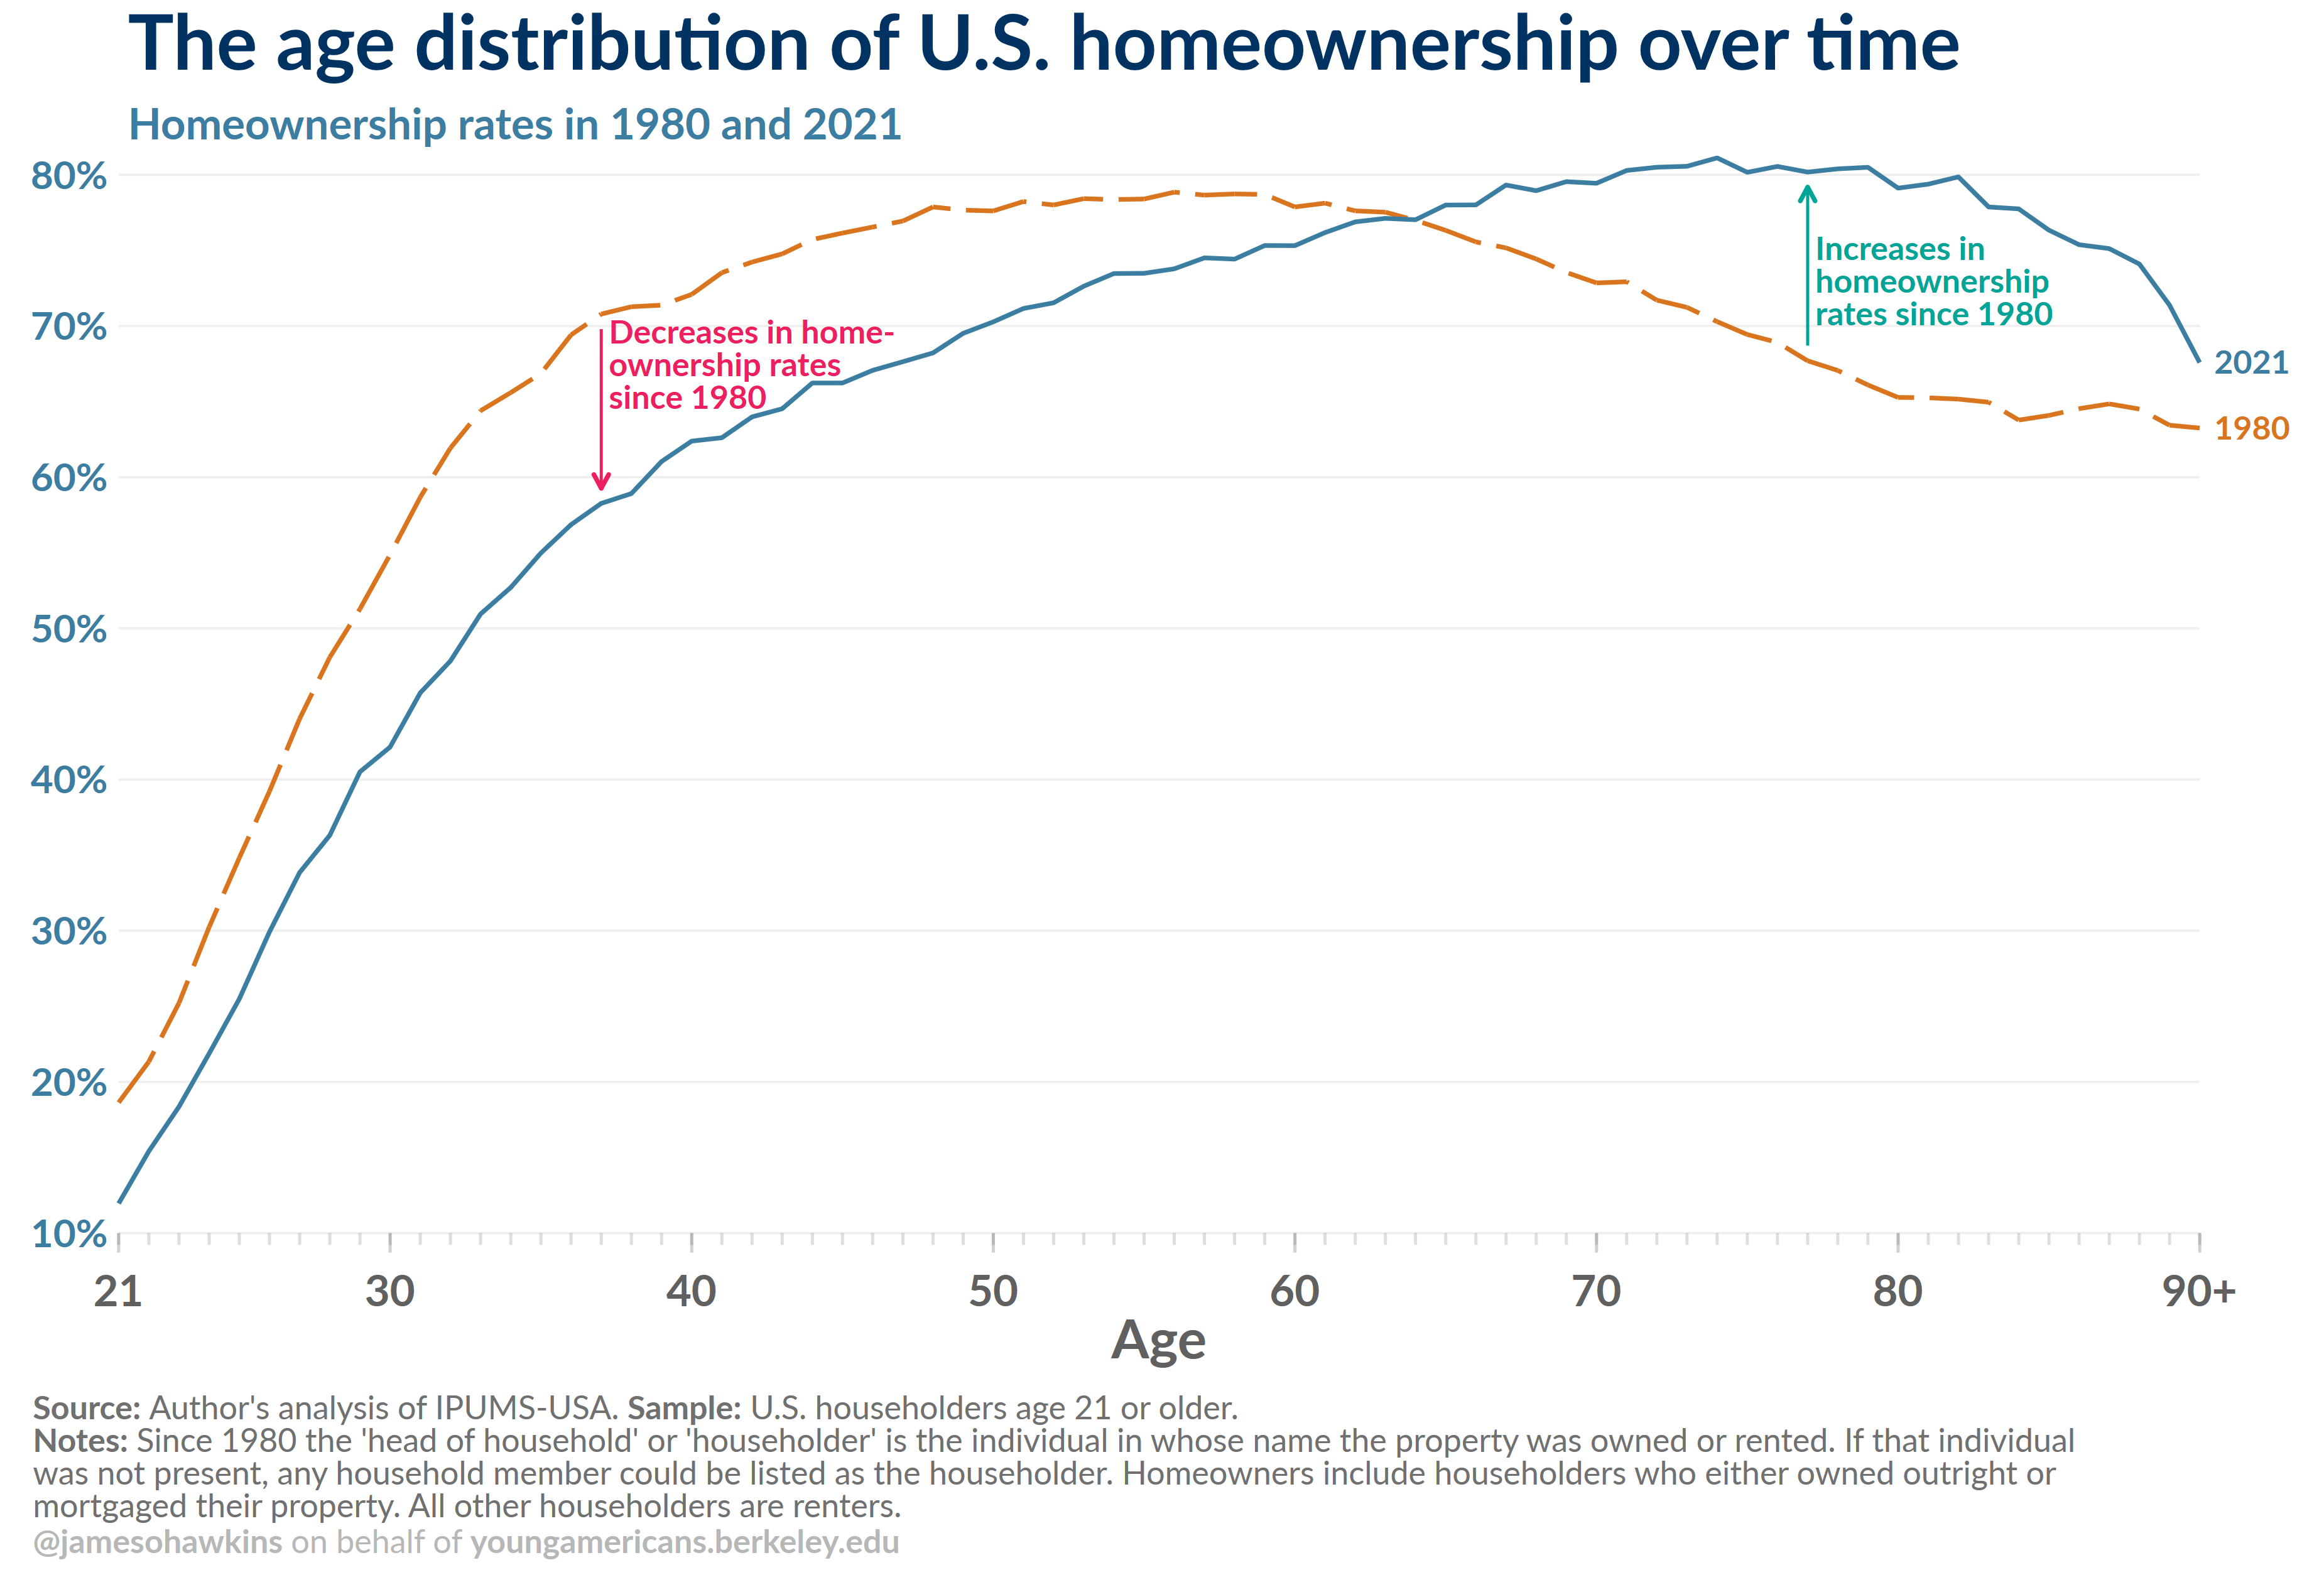

Source data for this figure (header and first rows):
age, ownd1970, ownd1980, ownd1990, ownd2000, ownd2001, ownd2002, ownd2003, ownd2004, ownd2005, ownd2006, ownd2007, ownd2008, ownd2009, ownd2010, ownd2011, ownd2012, ownd2013, ownd2014, ownd2015, ownd2016, ownd2017, ownd2018, ownd2019
21, 0.1606, 0.1863, 0.1231, 0.1449, 0.1409, 0.1439, 0.1454, 0.1514, 0.1349, 0.1275, 0.1276, 0.1156, 0.1144, 0.1088, 0.09559, 0.09249, 0.09442, 0.09597, 0.09512, 0.08787, 0.1003, 0.1106, 0.1111
22, 0.1816, 0.2133, 0.1423, 0.1846, 0.1604, 0.1679, 0.18, 0.1588, 0.1488, 0.1607, 0.1686, 0.1446, 0.1418, 0.1259, 0.1194, 0.1073, 0.1038, 0.1011, 0.1164, 0.1123, 0.122, 0.1251, 0.1393
23, 0.221, 0.2522, 0.1758, 0.1988, 0.1965, 0.2077, 0.1952, 0.1957, 0.1976, 0.2037, 0.1913, 0.1798, 0.1629, 0.1615, 0.1519, 0.1411, 0.1364, 0.1388, 0.1386, 0.1467, 0.1533, 0.1567, 0.1608
24, 0.2667, 0.3024, 0.2134, 0.2349, 0.229, 0.2473, 0.227, 0.2453, 0.2524, 0.2496, 0.2463, 0.2345, 0.2192, 0.2127, 0.1806, 0.1779, 0.1797, 0.1667, 0.1754, 0.1677, 0.1957, 0.19, 0.2057
25, 0.3119, 0.3481, 0.2596, 0.2625, 0.2665, 0.2922, 0.2894, 0.3024, 0.2996, 0.3046, 0.3023, 0.2822, 0.2587, 0.2423, 0.2298, 0.2214, 0.2104, 0.2033, 0.2184, 0.2044, 0.2074, 0.2207, 0.2216
26, 0.3802, 0.3922, 0.3069, 0.3053, 0.3261, 0.3227, 0.3474, 0.3494, 0.3418, 0.3484, 0.3555, 0.3246, 0.308, 0.2954, 0.2884, 0.2574, 0.2415, 0.2428, 0.2484, 0.2517, 0.2611, 0.268, 0.2637
27, 0.4236, 0.4402, 0.3504, 0.3744, 0.3425, 0.3708, 0.3869, 0.3938, 0.39, 0.3877, 0.3848, 0.3826, 0.3492, 0.3325, 0.3218, 0.2988, 0.2929, 0.284, 0.2885, 0.2858, 0.2887, 0.2995, 0.3015
28, 0.4568, 0.4809, 0.3968, 0.3969, 0.395, 0.4023, 0.4094, 0.4178, 0.4248, 0.431, 0.4185, 0.4052, 0.3795, 0.3812, 0.3532, 0.3381, 0.3314, 0.3294, 0.3189, 0.3181, 0.3338, 0.3295, 0.3375
29, 0.5005, 0.5128, 0.4354, 0.4377, 0.4415, 0.4396, 0.4518, 0.4577, 0.4655, 0.4681, 0.4693, 0.4381, 0.4198, 0.4062, 0.389, 0.3703, 0.3602, 0.354, 0.3559, 0.3581, 0.3794, 0.3712, 0.3635
30, 0.528, 0.5488, 0.4667, 0.4824, 0.4673, 0.4694, 0.4592, 0.4871, 0.4869, 0.4792, 0.4843, 0.466, 0.4393, 0.4235, 0.4085, 0.3948, 0.392, 0.3889, 0.3861, 0.3772, 0.3952, 0.3936, 0.3903
31, 0.5668, 0.5867, 0.509, 0.5235, 0.4962, 0.5126, 0.5045, 0.5087, 0.5204, 0.5092, 0.5165, 0.4927, 0.4814, 0.4588, 0.4432, 0.4238, 0.4178, 0.4137, 0.4156, 0.4246, 0.4359, 0.4324, 0.4358
32, 0.5888, 0.6192, 0.5274, 0.5196, 0.5347, 0.5346, 0.5493, 0.5464, 0.5419, 0.5407, 0.5314, 0.5156, 0.4994, 0.4842, 0.4731, 0.4511, 0.4435, 0.4523, 0.4381, 0.4472, 0.4603, 0.4538, 0.4577
33, 0.6123, 0.644, 0.5544, 0.5219, 0.5608, 0.5623, 0.574, 0.5676, 0.5592, 0.5607, 0.5637, 0.5435, 0.5276, 0.5082, 0.4932, 0.4698, 0.4625, 0.4607, 0.4633, 0.4598, 0.4857, 0.4854, 0.481
34, 0.6265, 0.656, 0.5783, 0.5788, 0.5771, 0.5856, 0.587, 0.5743, 0.5769, 0.5843, 0.5787, 0.5645, 0.5433, 0.5268, 0.5105, 0.4929, 0.4921, 0.4666, 0.4709, 0.4833, 0.4978, 0.4976, 0.5069
35, 0.6441, 0.6685, 0.5916, 0.5686, 0.5911, 0.5883, 0.5991, 0.5945, 0.598, 0.5868, 0.5834, 0.5659, 0.5607, 0.5498, 0.5278, 0.5095, 0.4996, 0.4897, 0.4909, 0.4935, 0.5097, 0.5185, 0.5251
36, 0.6562, 0.6941, 0.6149, 0.6331, 0.6121, 0.6265, 0.6148, 0.6217, 0.6222, 0.6166, 0.6151, 0.5964, 0.58, 0.5697, 0.5457, 0.5309, 0.5278, 0.5154, 0.5243, 0.5153, 0.531, 0.5351, 0.5374
37, 0.6611, 0.7079, 0.6339, 0.6566, 0.6317, 0.6378, 0.6512, 0.6488, 0.6364, 0.6378, 0.631, 0.6182, 0.6036, 0.5785, 0.5667, 0.5487, 0.5348, 0.5355, 0.5294, 0.5398, 0.5529, 0.5485, 0.5675
38, 0.6812, 0.7127, 0.644, 0.6463, 0.6441, 0.6572, 0.6463, 0.6545, 0.6525, 0.6465, 0.6403, 0.6314, 0.6182, 0.5989, 0.5884, 0.5631, 0.5519, 0.549, 0.5419, 0.5448, 0.561, 0.5669, 0.5711
39, 0.6803, 0.7138, 0.6616, 0.6687, 0.6559, 0.6648, 0.6754, 0.6751, 0.6605, 0.6539, 0.6523, 0.6482, 0.6366, 0.6228, 0.597, 0.5781, 0.5701, 0.5577, 0.5529, 0.5637, 0.5712, 0.5783, 0.5835
40, 0.6967, 0.7209, 0.6673, 0.6615, 0.6582, 0.6657, 0.6703, 0.6716, 0.6641, 0.6663, 0.6515, 0.6543, 0.635, 0.6311, 0.614, 0.5867, 0.5772, 0.5682, 0.5648, 0.5685, 0.5769, 0.563, 0.58
41, 0.7072, 0.7353, 0.691, 0.6781, 0.689, 0.6878, 0.6938, 0.6985, 0.6876, 0.6853, 0.6736, 0.6664, 0.6718, 0.6459, 0.6257, 0.6148, 0.6065, 0.593, 0.5864, 0.5892, 0.6085, 0.6026, 0.6051
42, 0.7074, 0.7423, 0.7, 0.7072, 0.691, 0.7012, 0.6955, 0.6932, 0.689, 0.6884, 0.6856, 0.6723, 0.6657, 0.6528, 0.6328, 0.6169, 0.6174, 0.6089, 0.5969, 0.6007, 0.6051, 0.6054, 0.6154
43, 0.7227, 0.7477, 0.7149, 0.7035, 0.7127, 0.7107, 0.7062, 0.712, 0.6957, 0.7033, 0.6964, 0.6932, 0.6716, 0.6705, 0.6452, 0.64, 0.6293, 0.619, 0.6087, 0.6003, 0.6151, 0.6306, 0.6218
44, 0.7138, 0.7572, 0.7198, 0.7178, 0.714, 0.7043, 0.7155, 0.7126, 0.7139, 0.7083, 0.7048, 0.6986, 0.6876, 0.6637, 0.6501, 0.651, 0.6412, 0.6408, 0.6291, 0.6347, 0.6347, 0.6428, 0.6316
45, 0.7289, 0.7615, 0.7187, 0.7235, 0.7156, 0.7133, 0.7193, 0.7245, 0.7128, 0.7169, 0.7149, 0.7071, 0.6883, 0.6835, 0.6612, 0.66, 0.651, 0.6426, 0.6425, 0.6412, 0.6354, 0.6388, 0.6352
46, 0.7297, 0.7655, 0.7379, 0.7376, 0.7298, 0.7271, 0.7402, 0.7408, 0.7328, 0.7152, 0.7222, 0.718, 0.7018, 0.6952, 0.6799, 0.6714, 0.6662, 0.6525, 0.6551, 0.653, 0.665, 0.6605, 0.6548
47, 0.7336, 0.7694, 0.7467, 0.7364, 0.7284, 0.7458, 0.7352, 0.7323, 0.7295, 0.7318, 0.7261, 0.7271, 0.7126, 0.6997, 0.6963, 0.6796, 0.6749, 0.6679, 0.6592, 0.6634, 0.668, 0.6754, 0.665
48, 0.7302, 0.7788, 0.7461, 0.7475, 0.7365, 0.7517, 0.742, 0.7445, 0.7395, 0.7388, 0.7338, 0.7253, 0.7184, 0.7026, 0.6913, 0.6939, 0.6838, 0.671, 0.6711, 0.6682, 0.6757, 0.6799, 0.6756
49, 0.7304, 0.7767, 0.7541, 0.7703, 0.7466, 0.7565, 0.7554, 0.7498, 0.7375, 0.7523, 0.7404, 0.7404, 0.7282, 0.7128, 0.7081, 0.7036, 0.6895, 0.6839, 0.6779, 0.6775, 0.6771, 0.6935, 0.6877
50, 0.7261, 0.7761, 0.7523, 0.7452, 0.7516, 0.762, 0.7558, 0.7527, 0.7499, 0.751, 0.7452, 0.7417, 0.7311, 0.7208, 0.7192, 0.7019, 0.699, 0.6867, 0.6845, 0.6811, 0.686, 0.6882, 0.6886
51, 0.731, 0.7824, 0.7748, 0.749, 0.7593, 0.7737, 0.7587, 0.7555, 0.7546, 0.7559, 0.7523, 0.7487, 0.7406, 0.7306, 0.721, 0.7172, 0.7052, 0.7052, 0.7012, 0.698, 0.7039, 0.6994, 0.6975
52, 0.7386, 0.7801, 0.7711, 0.7702, 0.7692, 0.7636, 0.7569, 0.766, 0.7679, 0.7599, 0.7567, 0.7487, 0.7488, 0.7381, 0.7294, 0.7227, 0.7109, 0.7036, 0.7072, 0.7081, 0.7119, 0.7015, 0.7049
53, 0.7373, 0.7842, 0.7748, 0.779, 0.7748, 0.7652, 0.7771, 0.778, 0.7717, 0.761, 0.7699, 0.7554, 0.7546, 0.7417, 0.7368, 0.7251, 0.7202, 0.7122, 0.7092, 0.7074, 0.714, 0.7103, 0.7201
54, 0.7318, 0.7837, 0.7779, 0.7655, 0.7821, 0.7851, 0.782, 0.7871, 0.786, 0.7767, 0.7753, 0.7605, 0.7542, 0.7473, 0.7369, 0.7312, 0.7282, 0.7166, 0.7208, 0.7205, 0.7151, 0.7137, 0.7248
55, 0.7258, 0.784, 0.7828, 0.7787, 0.7746, 0.7871, 0.7866, 0.7987, 0.7769, 0.7725, 0.7765, 0.7653, 0.7613, 0.7581, 0.739, 0.7407, 0.7323, 0.7285, 0.7187, 0.7223, 0.7222, 0.7218, 0.7246
56, 0.7365, 0.7885, 0.7874, 0.8022, 0.777, 0.7879, 0.7928, 0.7995, 0.7836, 0.78, 0.7809, 0.7739, 0.7741, 0.7641, 0.7494, 0.742, 0.738, 0.7336, 0.7299, 0.7276, 0.7307, 0.7376, 0.7347
57, 0.7268, 0.7866, 0.7915, 0.816, 0.8015, 0.7947, 0.7988, 0.7987, 0.7964, 0.7851, 0.782, 0.7739, 0.7705, 0.763, 0.7601, 0.7529, 0.7505, 0.7401, 0.7401, 0.7349, 0.7352, 0.7371, 0.741
58, 0.7149, 0.7874, 0.797, 0.8011, 0.8047, 0.7943, 0.8001, 0.8047, 0.7965, 0.7947, 0.7897, 0.7793, 0.7805, 0.7729, 0.7667, 0.7518, 0.7475, 0.7482, 0.7433, 0.7453, 0.7423, 0.741, 0.7415
59, 0.7147, 0.787, 0.8016, 0.8141, 0.7968, 0.8078, 0.8156, 0.7974, 0.7871, 0.8091, 0.8002, 0.7929, 0.7876, 0.7765, 0.7669, 0.7614, 0.7602, 0.756, 0.7456, 0.7451, 0.746, 0.7494, 0.7426
60, 0.7176, 0.7788, 0.7984, 0.8345, 0.7872, 0.8029, 0.8102, 0.793, 0.8021, 0.7943, 0.8014, 0.7932, 0.7917, 0.7829, 0.7788, 0.7684, 0.7588, 0.7499, 0.7571, 0.7432, 0.7495, 0.7447, 0.7457
61, 0.7125, 0.7813, 0.806, 0.82, 0.8055, 0.8067, 0.8073, 0.8067, 0.8104, 0.8071, 0.8049, 0.8024, 0.8011, 0.7951, 0.7808, 0.7778, 0.7684, 0.7654, 0.7652, 0.7541, 0.7643, 0.7582, 0.7617
62, 0.7028, 0.7762, 0.7989, 0.798, 0.8098, 0.8085, 0.812, 0.8088, 0.8092, 0.8065, 0.8052, 0.8062, 0.8045, 0.8, 0.7884, 0.7797, 0.7782, 0.7661, 0.7621, 0.7598, 0.7613, 0.7643, 0.7593
63, 0.7115, 0.7753, 0.8061, 0.8173, 0.8137, 0.8152, 0.811, 0.8104, 0.808, 0.8105, 0.8026, 0.8017, 0.8018, 0.8004, 0.7995, 0.7866, 0.7859, 0.7756, 0.775, 0.7718, 0.7743, 0.7603, 0.765
64, 0.7002, 0.7699, 0.8005, 0.8172, 0.8135, 0.8292, 0.8218, 0.8034, 0.8154, 0.8114, 0.8138, 0.8078, 0.7987, 0.8007, 0.8032, 0.7933, 0.7807, 0.7699, 0.7759, 0.7716, 0.7717, 0.7748, 0.7745
65, 0.6911, 0.7633, 0.7948, 0.8282, 0.8076, 0.8048, 0.8127, 0.8087, 0.8067, 0.8066, 0.8161, 0.8108, 0.8092, 0.7949, 0.7975, 0.7991, 0.7898, 0.7808, 0.7833, 0.7799, 0.776, 0.7729, 0.7758
66, 0.6937, 0.7557, 0.7984, 0.8117, 0.8213, 0.8257, 0.8312, 0.8166, 0.8217, 0.8101, 0.8099, 0.8155, 0.8161, 0.8096, 0.8006, 0.7991, 0.803, 0.7908, 0.7872, 0.7868, 0.7836, 0.7925, 0.7823
67, 0.6908, 0.7517, 0.7941, 0.8412, 0.8114, 0.8125, 0.8234, 0.8173, 0.8122, 0.8207, 0.8097, 0.8104, 0.8144, 0.8126, 0.8046, 0.8063, 0.7949, 0.8027, 0.7903, 0.7917, 0.7911, 0.7866, 0.7898
68, 0.6962, 0.7444, 0.7939, 0.8261, 0.8136, 0.8053, 0.8209, 0.8312, 0.8233, 0.8212, 0.8088, 0.8114, 0.8089, 0.814, 0.8123, 0.8076, 0.8006, 0.7986, 0.8001, 0.801, 0.8003, 0.7912, 0.784
69, 0.6663, 0.7354, 0.7929, 0.8077, 0.8149, 0.8198, 0.8157, 0.8267, 0.8106, 0.8213, 0.8178, 0.814, 0.8124, 0.8208, 0.8147, 0.8134, 0.8076, 0.799, 0.7957, 0.8013, 0.7984, 0.8024, 0.7971
70, 0.6663, 0.7286, 0.7757, 0.801, 0.8063, 0.8192, 0.8248, 0.8225, 0.8167, 0.8082, 0.8126, 0.8124, 0.8127, 0.8155, 0.808, 0.8119, 0.8096, 0.7978, 0.7976, 0.7941, 0.8029, 0.7975, 0.8031
71, 0.677, 0.7293, 0.7811, 0.8251, 0.8178, 0.8223, 0.8248, 0.8211, 0.8304, 0.8178, 0.819, 0.8134, 0.8113, 0.8121, 0.8087, 0.8136, 0.8162, 0.8139, 0.8058, 0.7943, 0.8016, 0.8154, 0.8057
72, 0.6873, 0.7171, 0.7773, 0.83, 0.8051, 0.8165, 0.8149, 0.8201, 0.8142, 0.8146, 0.8236, 0.8139, 0.8113, 0.8154, 0.8182, 0.802, 0.804, 0.8089, 0.8061, 0.7994, 0.806, 0.799, 0.801
73, 0.6729, 0.7123, 0.7683, 0.8112, 0.8112, 0.8027, 0.8217, 0.8425, 0.8119, 0.8125, 0.8144, 0.8077, 0.8211, 0.8073, 0.819, 0.8122, 0.8042, 0.8059, 0.8076, 0.8117, 0.81, 0.808, 0.7983
74, 0.6806, 0.7029, 0.7643, 0.8231, 0.8028, 0.8087, 0.8105, 0.81, 0.8078, 0.8111, 0.8172, 0.8217, 0.8179, 0.8121, 0.8048, 0.8131, 0.8083, 0.798, 0.8066, 0.7885, 0.8118, 0.8093, 0.7981
75, 0.6711, 0.6944, 0.7493, 0.8018, 0.798, 0.8187, 0.8022, 0.8092, 0.8128, 0.8088, 0.8104, 0.8155, 0.8132, 0.7975, 0.809, 0.8017, 0.7998, 0.8042, 0.8003, 0.8021, 0.811, 0.8124, 0.8055
76, 0.6749, 0.6891, 0.7449, 0.8074, 0.7984, 0.8125, 0.8157, 0.8054, 0.8085, 0.8122, 0.8077, 0.8128, 0.8058, 0.81, 0.8005, 0.8143, 0.8011, 0.8034, 0.8074, 0.8052, 0.8067, 0.8105, 0.8103
77, 0.672, 0.677, 0.7374, 0.7839, 0.7967, 0.7973, 0.8033, 0.8094, 0.8037, 0.8081, 0.8041, 0.8103, 0.8089, 0.8017, 0.8078, 0.8112, 0.7984, 0.8068, 0.8013, 0.7999, 0.8142, 0.8094, 0.8052
78, 0.6664, 0.6706, 0.7278, 0.779, 0.7877, 0.7914, 0.7978, 0.8022, 0.7988, 0.8078, 0.7992, 0.8055, 0.8084, 0.8003, 0.8017, 0.8088, 0.8078, 0.8027, 0.7966, 0.7985, 0.8022, 0.7943, 0.7998
79, 0.6601, 0.661, 0.7162, 0.804, 0.7857, 0.7679, 0.7995, 0.7796, 0.7904, 0.7917, 0.7914, 0.7932, 0.8102, 0.7995, 0.7981, 0.7994, 0.7953, 0.795, 0.7935, 0.7948, 0.8029, 0.7941, 0.7908
80, 0.6529, 0.6528, 0.7017, 0.7613, 0.7626, 0.7676, 0.7809, 0.7801, 0.7761, 0.7753, 0.7857, 0.7788, 0.7926, 0.7877, 0.7899, 0.7896, 0.7917, 0.7833, 0.7856, 0.7849, 0.7858, 0.7807, 0.7859
... 10 more rows
